Image classification data set "Splitted_Dataset" (ibenbr/QuickDraw-Project on GitHub). Class labels (5): butterfly, cat, dog, elephant, kangaroo.

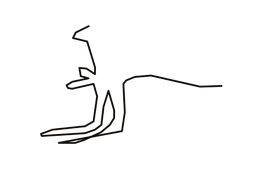
Label: kangaroo

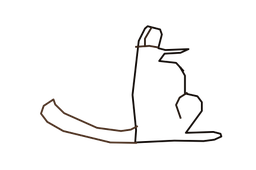
Label: kangaroo

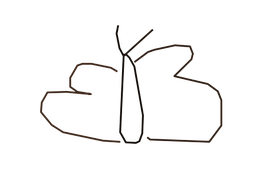
Label: butterfly

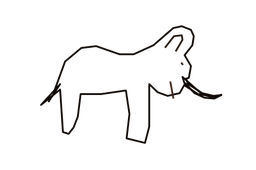
Label: elephant

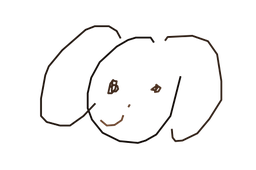
Label: dog

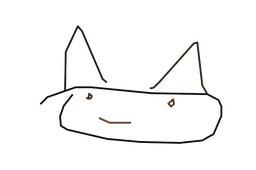
Label: cat
